Run: headless pygame with SDL's dummy video driver; simulated clock (each Clock.tick advances the game by its frame time, no real sleeping); random seed 0; keys injected as events and as key.get_pressed() state; no mouse input.
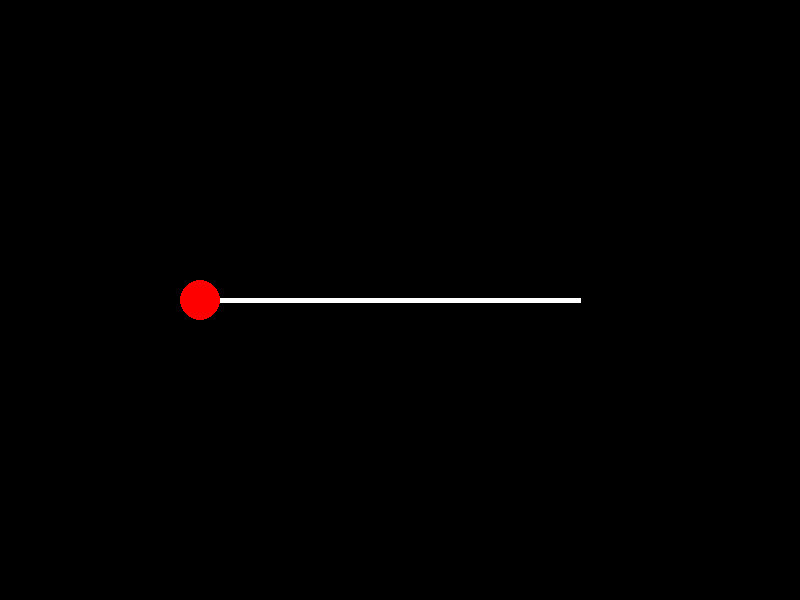
Frame 1 of 4 · flips 1–60 · no input
Frame 2 of 4 · flips 61–180 · tapped SPACE, RETURN · held RIGHT (→), D · screen unchanged from frame 1, image omitted
Frame 3 of 4 · flips 181–300 · held DOWN (↓), S · screen unchanged from frame 2, image omitted
Frame 4 of 4 · flips 301–420 · held LEFT (←), A, UP (↑), W · screen unchanged from frame 3, image omitted

The pygame program that drew these frames:

import pygame
import sys

# Define colors
WHITE = (255, 255, 255)
BLACK = (0, 0, 0)
RED = (255, 0, 0)

# Initialize Pygame
pygame.init()

# Set up the display
width, height = 800, 600
screen = pygame.display.set_mode((width, height))
pygame.display.set_caption("Physical Layer Simulator")

# Set up devices
device_radius = 20
device_x = width // 4
device_y = height // 2
device_color = RED

# Set up cables
cable_color = WHITE
cable_thickness = 5

# Main game loop
while True:
    for event in pygame.event.get():
        if event.type == pygame.QUIT:
            pygame.quit()
            sys.exit()

    # Draw background
    screen.fill(BLACK)

    # Draw device
    pygame.draw.circle(screen, device_color, (device_x, device_y), device_radius)

    # Draw cable
    pygame.draw.line(screen, cable_color, (device_x + device_radius, device_y), (width - device_x - device_radius, device_y), cable_thickness)

    # Update display
    pygame.display.flip()

    # Cap the frame rate
    pygame.time.Clock().tick(60)
